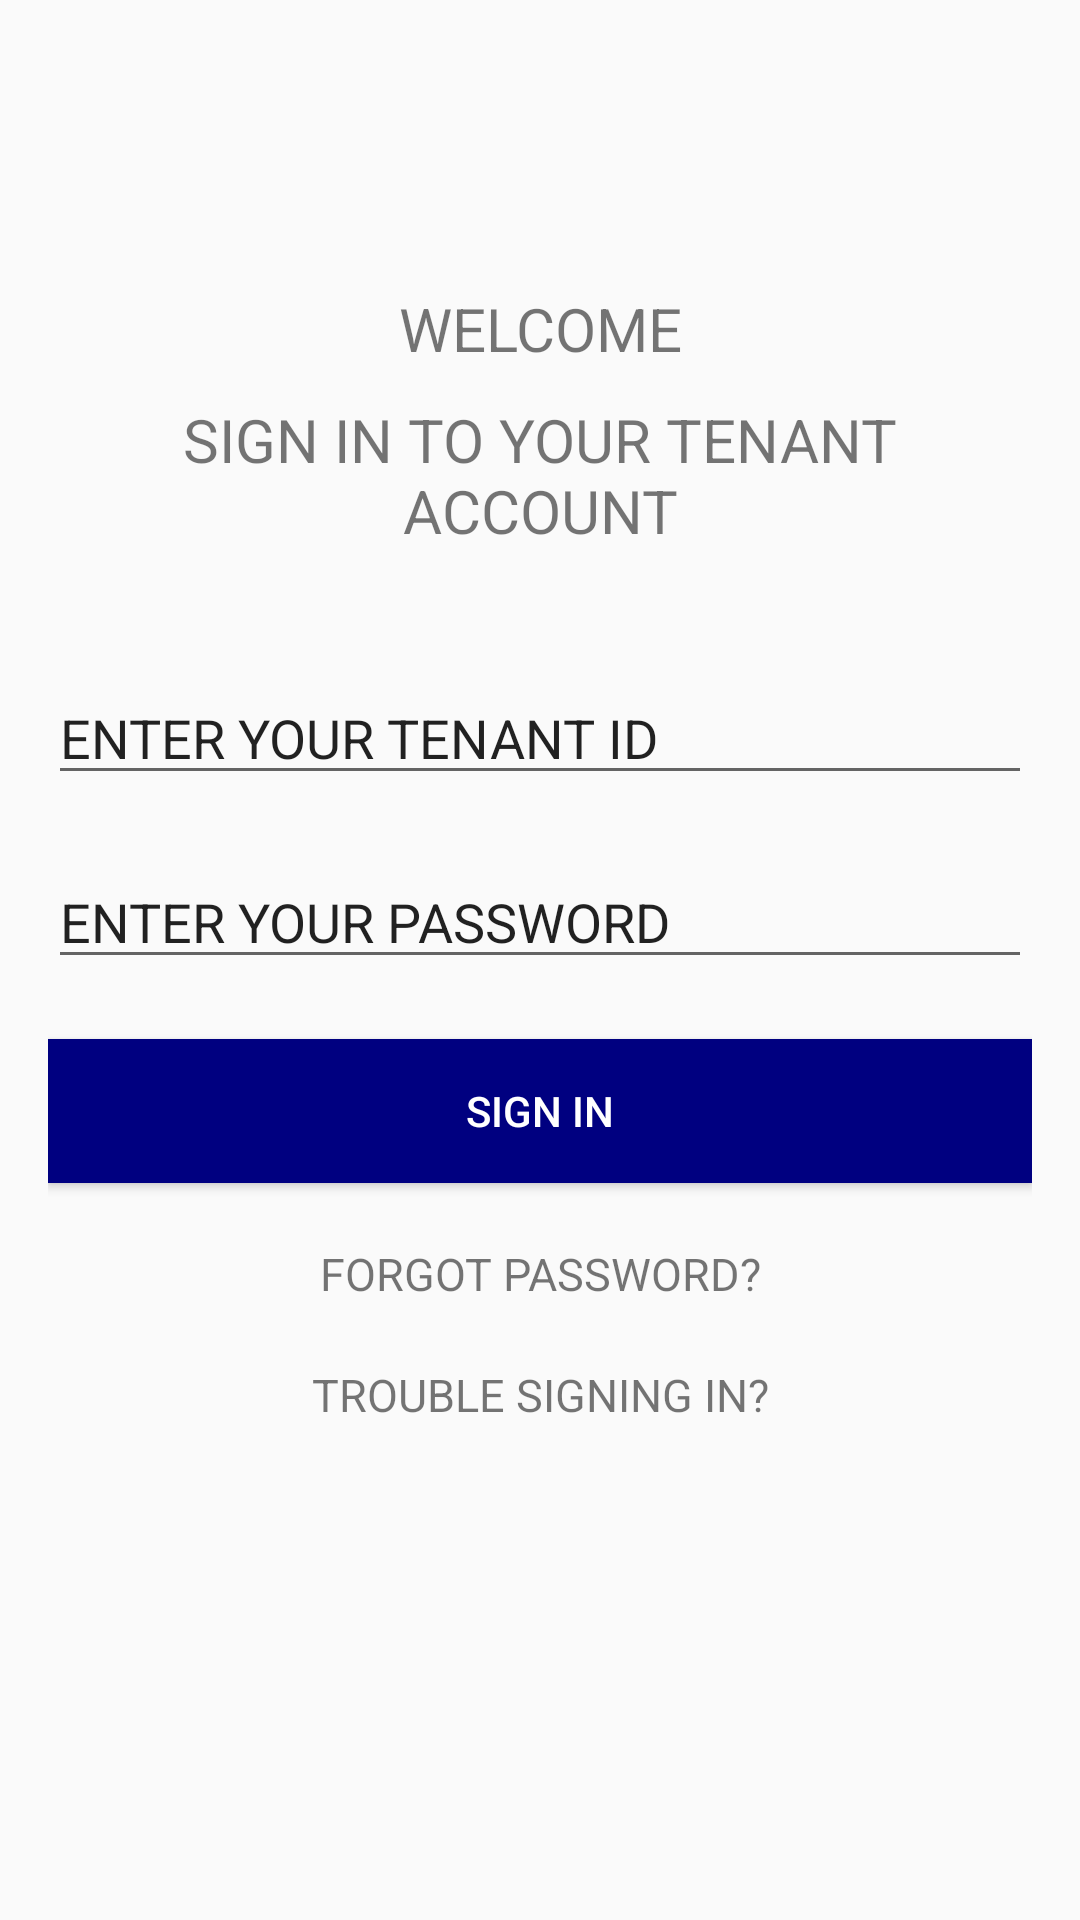

Write the Android layout XML for this screen, with the resource values it uses.
<!-- AndroidManifest.xml: application theme AppTheme -->
<!-- res/layout/tenant_login.xml -->
<?xml version="1.0" encoding="utf-8"?>
<LinearLayout xmlns:android="http://schemas.android.com/apk/res/android"
    xmlns:app="http://schemas.android.com/apk/res-auto"
    xmlns:tools="http://schemas.android.com/tools"
    android:layout_width="match_parent"
    android:layout_height="match_parent"
    android:orientation="vertical"
    android:paddingLeft="16dp"
    android:paddingTop="16dp"
    android:paddingRight="16dp"
    android:paddingBottom="16dp">

    <TextView
        android:id="@+id/textView"
        android:layout_width="match_parent"
        android:layout_height="wrap_content"
        android:textSize="20dp"
        android:layout_marginTop="80dp"
        android:textAlignment="center"
        android:text="WELCOME" />

    <TextView
        android:id="@+id/textView2"
        android:layout_width="match_parent"
        android:layout_height="wrap_content"
        android:textSize="20dp"
        android:layout_marginTop="10dp"
        android:textAlignment="center"
        android:text="SIGN IN TO YOUR TENANT ACCOUNT" />

    <EditText
        android:id="@+id/editText"
        android:layout_width="match_parent"
        android:layout_height="wrap_content"
        android:layout_marginTop="40dp"
        android:ems="10"
        android:inputType="textPersonName"
        android:text="ENTER YOUR TENANT ID" />

    <EditText
        android:id="@+id/editText3"
        android:layout_width="match_parent"
        android:layout_height="wrap_content"
        android:layout_marginTop="20dp"
        android:ems="10"
        android:inputType="textPersonName"
        android:text="ENTER YOUR PASSWORD" />

    <Button
        android:id="@+id/button4"
        android:layout_width="match_parent"
        android:layout_height="wrap_content"
        android:background="#000080"
        android:layout_marginTop="20dp"
        android:text="SIGN IN"
        android:textColor="@android:color/white" />

    <TextView
        android:id="@+id/textView3"
        android:layout_width="match_parent"
        android:layout_height="wrap_content"
        android:textAlignment="center"
        android:layout_marginTop="20dp"
        android:textSize="15dp"
        android:text="FORGOT PASSWORD?" />

    <TextView
        android:id="@+id/textView4"
        android:layout_width="match_parent"
        android:layout_height="wrap_content"
        android:textAlignment="center"
        android:layout_marginTop="20dp"
        android:textSize="15dp"
        android:text="TROUBLE SIGNING IN?" />


</LinearLayout>
<!-- resources referenced by this layout -->
<resources>
  <style name="AppTheme" parent="Theme.AppCompat.Light.DarkActionBar">
          
          <item name="colorPrimary">#000080</item>
          <item name="colorPrimaryDark">#000080</item>
          <item name="colorAccent">#000080</item>
      </style>
</resources>
